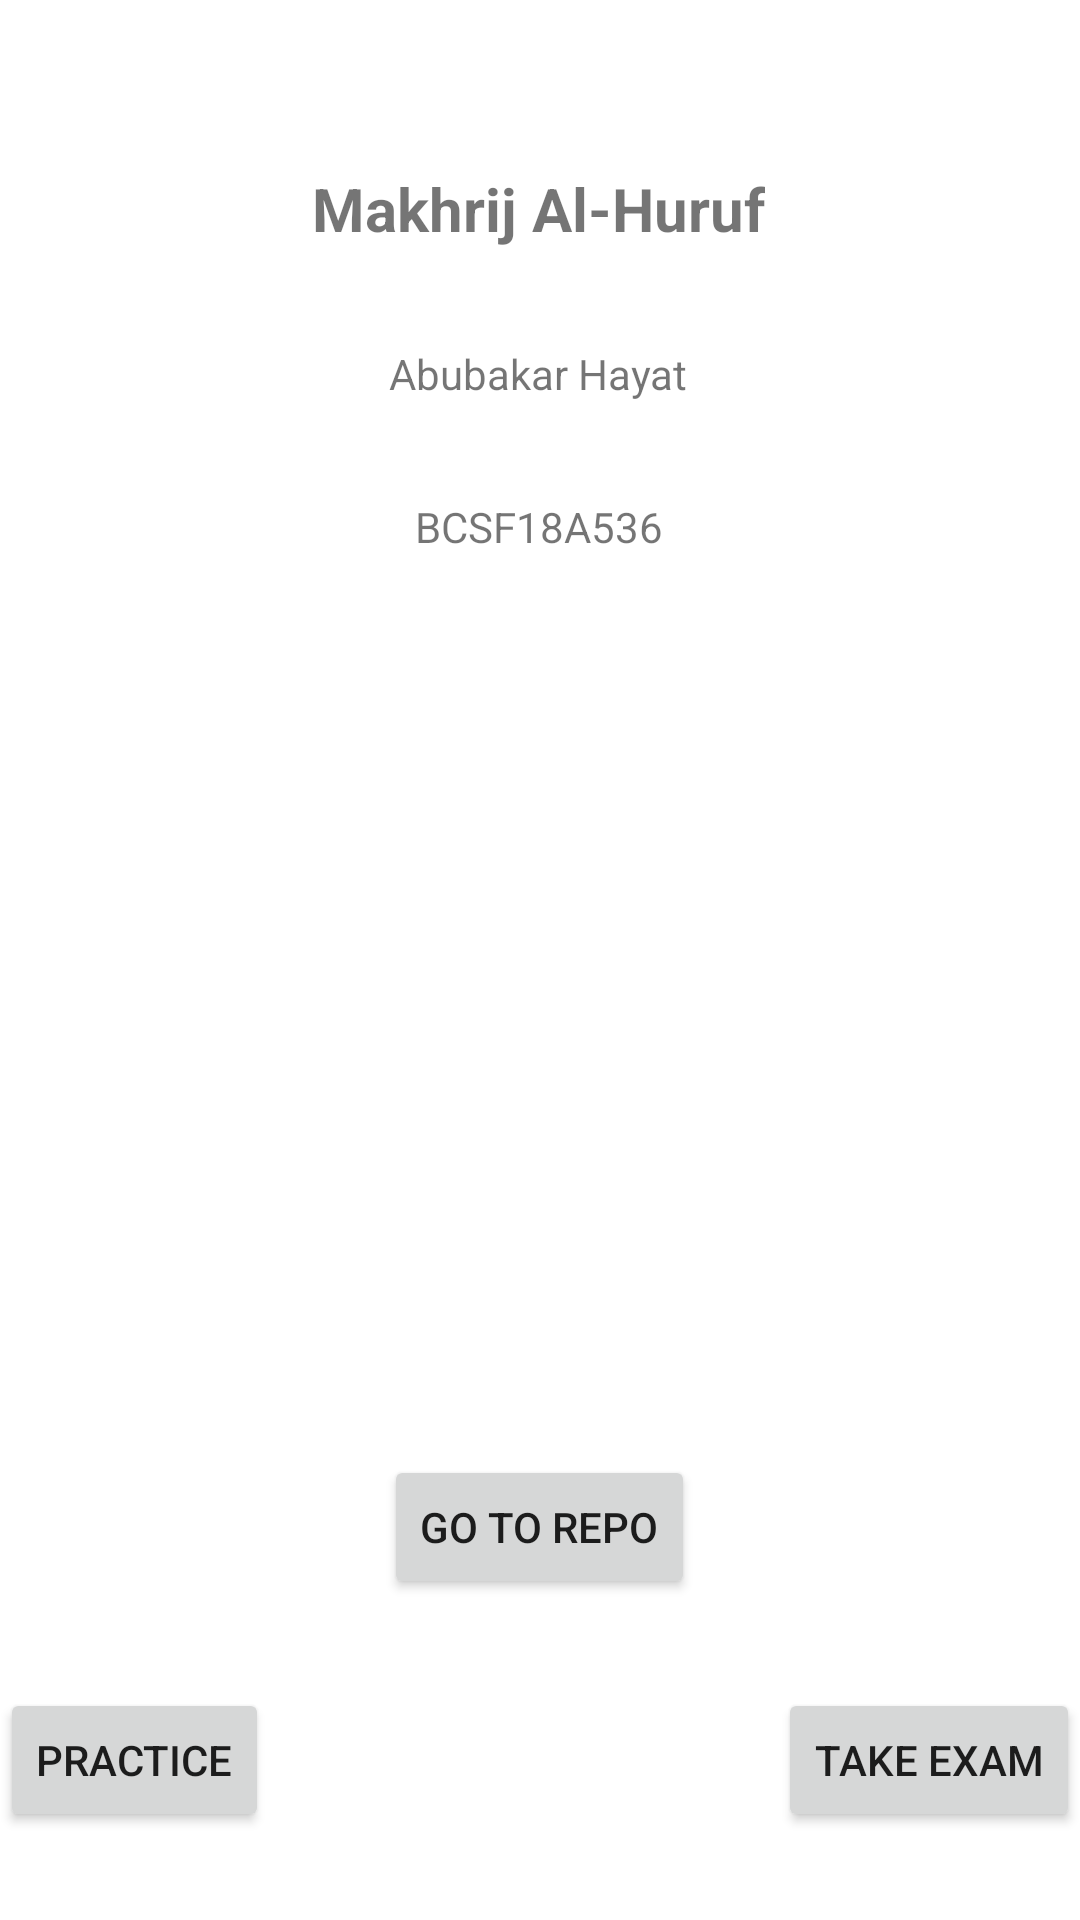

Android layout source for this screen:
<!-- AndroidManifest.xml: application theme Theme.MakhrijAlHuruf -->
<!-- res/layout/activity_main.xml -->
<?xml version="1.0" encoding="utf-8"?>
<androidx.constraintlayout.widget.ConstraintLayout xmlns:android="http://schemas.android.com/apk/res/android"
    xmlns:app="http://schemas.android.com/apk/res-auto"
    xmlns:tools="http://schemas.android.com/tools"
    android:layout_width="match_parent"
    android:layout_height="match_parent"
    tools:context=".MainActivity">

    <TextView
        android:id="@+id/textViewHeading"
        android:layout_width="wrap_content"
        android:layout_height="wrap_content"
        android:layout_marginTop="56dp"
        android:text="@string/makhrij_al_huruf"
        android:textSize="20sp"
        android:textStyle="bold"
        app:layout_constraintEnd_toEndOf="parent"
        app:layout_constraintHorizontal_bias="0.498"
        app:layout_constraintStart_toStartOf="parent"
        app:layout_constraintTop_toTopOf="parent" />

    <TextView
        android:id="@+id/textViewName"
        android:layout_width="wrap_content"
        android:layout_height="wrap_content"
        android:layout_marginTop="32dp"
        android:text="@string/abubakar_hayat"
        app:layout_constraintEnd_toEndOf="@+id/textViewHeading"
        app:layout_constraintStart_toStartOf="@+id/textViewHeading"
        app:layout_constraintTop_toBottomOf="@+id/textViewHeading" />

    <TextView
        android:id="@+id/textViewRollNo"
        android:layout_width="wrap_content"
        android:layout_height="wrap_content"
        android:layout_marginTop="32dp"
        android:text="@string/bcsf18a536"
        app:layout_constraintEnd_toEndOf="@+id/textViewName"
        app:layout_constraintStart_toStartOf="@+id/textViewName"
        app:layout_constraintTop_toBottomOf="@+id/textViewName" />

    <ImageView
        android:id="@+id/imageView"
        android:layout_width="344dp"
        android:layout_height="252dp"
        android:layout_marginTop="24dp"
        android:contentDescription="@string/todo"
        app:layout_constraintEnd_toEndOf="@+id/textViewRollNo"
        app:layout_constraintHorizontal_bias="0.501"
        app:layout_constraintStart_toStartOf="@+id/textViewRollNo"
        app:layout_constraintTop_toBottomOf="@+id/textViewRollNo"
        app:srcCompat="@drawable/githubss"
        tools:srcCompat="@drawable/githubss" />

    <Button
        android:id="@+id/btnGotoRepo"
        android:layout_width="wrap_content"
        android:layout_height="wrap_content"
        android:layout_marginTop="24dp"
        android:text="@string/go_to_repo"
        app:layout_constraintEnd_toEndOf="@+id/imageView"
        app:layout_constraintStart_toStartOf="@+id/imageView"
        app:layout_constraintTop_toBottomOf="@+id/imageView" />

    <Button
        android:id="@+id/btnTakeExam"
        android:layout_width="wrap_content"
        android:layout_height="wrap_content"
        android:text="@string/take_exam"
        app:layout_constraintBottom_toBottomOf="parent"
        app:layout_constraintEnd_toEndOf="parent"
        app:layout_constraintTop_toBottomOf="@+id/btnGotoRepo" />

    <Button
        android:id="@+id/btnPractice"
        android:layout_width="wrap_content"
        android:layout_height="wrap_content"
        android:text="@string/practice"
        app:layout_constraintBottom_toBottomOf="parent"
        app:layout_constraintStart_toStartOf="parent"
        app:layout_constraintTop_toBottomOf="@+id/btnGotoRepo" />
</androidx.constraintlayout.widget.ConstraintLayout>
<!-- resources referenced by this layout -->
<resources>
  <string name="abubakar_hayat">Abubakar Hayat</string>
  <string name="bcsf18a536">BCSF18A536</string>
  <string name="go_to_repo">Go to Repo</string>
  <string name="makhrij_al_huruf">Makhrij Al-Huruf</string>
  <string name="practice">Practice</string>
  <string name="take_exam">Take Exam</string>
  <string name="todo">TODO</string>
  <style name="Theme.MakhrijAlHuruf" parent="Theme.MaterialComponents.DayNight.DarkActionBar">
          
          <item name="colorPrimary">@color/purple_500</item>
          <item name="colorPrimaryVariant">@color/purple_700</item>
          <item name="colorOnPrimary">@color/white</item>
          
          <item name="colorSecondary">@color/teal_200</item>
          <item name="colorSecondaryVariant">@color/teal_700</item>
          <item name="colorOnSecondary">@color/black</item>
          
          <item name="android:statusBarColor" tools:targetApi="l">?attr/colorPrimaryVariant</item>
          
      </style>
  <!-- not gathered from this repository: default colours our renderer supplied (Android Studio template values) -->
  <color name="purple_500">#FF6200EE</color>
  <color name="purple_700">#FF3700B3</color>
  <color name="teal_200">#FF03DAC5</color>
  <color name="teal_700">#FF018786</color>
  <color name="black">#FF000000</color>
  <color name="white">#FFFFFFFF</color>
</resources>
